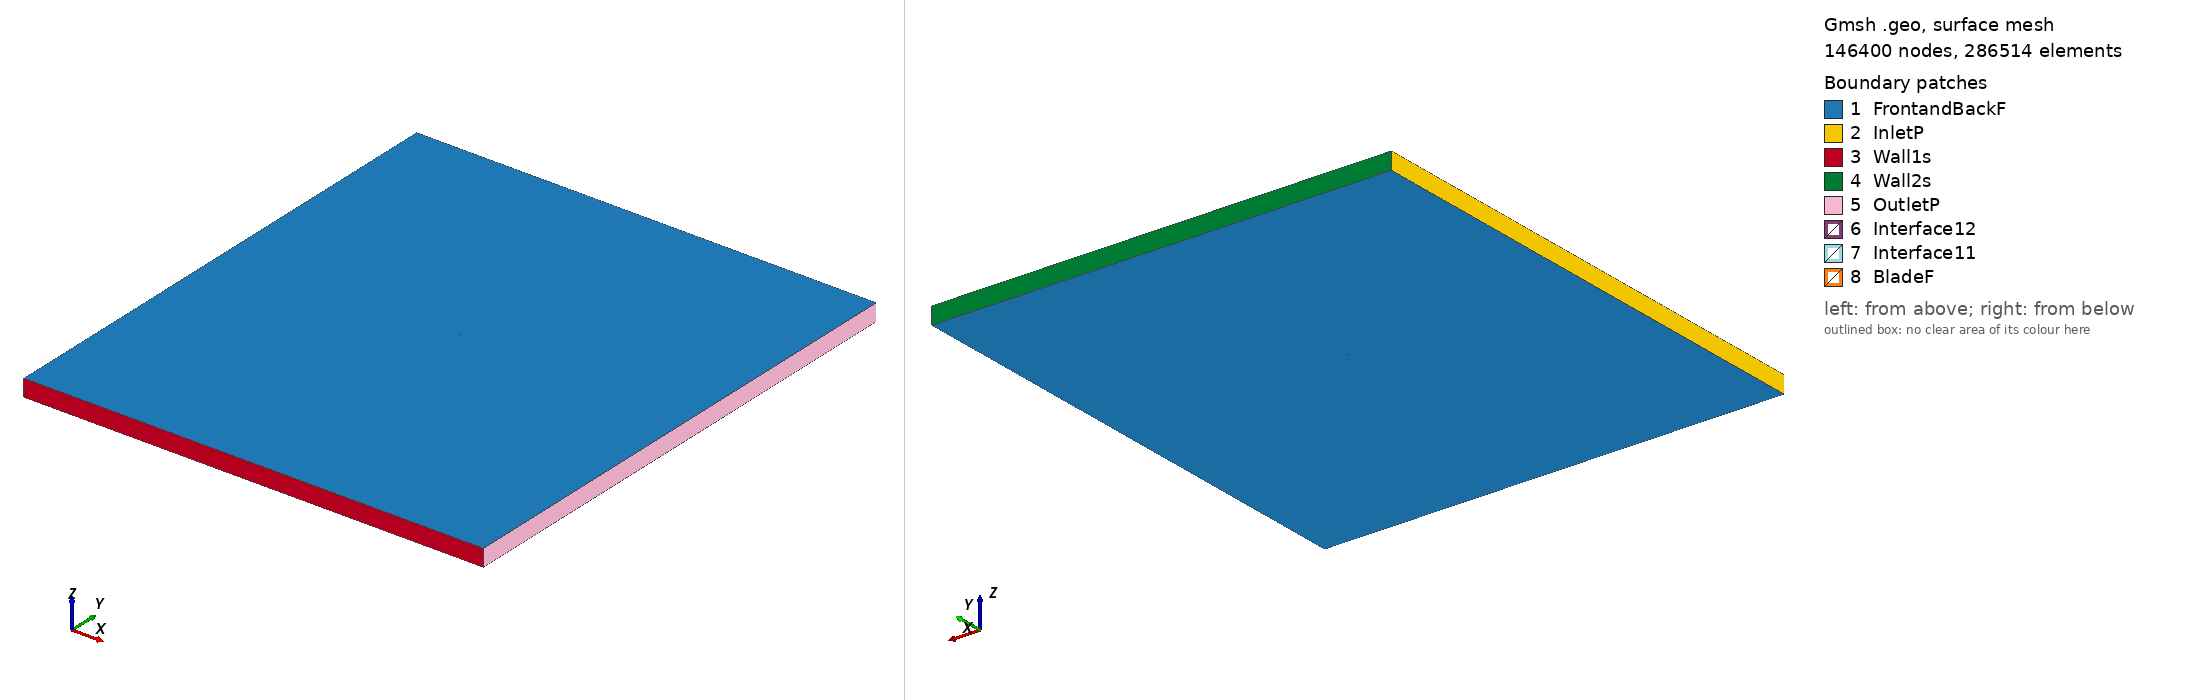

Gmsh geometry script, surface-meshed: 146400 nodes, 286514 surface elements. Boundary patches (legend numbers): 1 FrontandBackF, 2 InletP, 3 Wall1s, 4 Wall2s, 5 OutletP, 6 Interface12, 7 Interface11, 8 BladeF. Left view from above one corner, right view from below the opposite corner. Legend entries are the model's physical surfaces. The drawing asked Gmsh for element sizes between 1% and 20% of the model's largest extent; the script's own settings can give other sizes.

=== goe174_tsr_5.7336_aoa_3.4004.geo (drawn) ===
SetFactory("OpenCASCADE");

Point(1) = {0.074881, 0.729416, 0, 1.0};
Point(2) = {0.067497, 0.731847, 0, 1.0};
Point(3) = {0.060087, 0.733739, 0, 1.0};
Point(4) = {0.045255, 0.737344, 0, 1.0};
Point(5) = {0.030420, 0.740858, 0, 1.0};
Point(6) = {0.015555, 0.743805, 0, 1.0};
Point(7) = {0.000682, 0.746585, 0, 1.0};
Point(8) = {-0.014229, 0.748692, 0, 1.0};
Point(9) = {-0.029184, 0.749915, 0, 1.0};
Point(10) = {-0.044201, 0.750000, 0, 1.0};
Point(11) = {-0.051755, 0.749166, 0, 1.0};
Point(12) = {-0.059351, 0.747537, 0, 1.0};
Point(13) = {-0.063165, 0.746401, 0, 1.0};
Point(14) = {-0.067014, 0.744622, 0, 1.0};
Point(15) = {-0.070873, 0.742632, 0, 1.0};
Point(16) = {-0.072828, 0.741172, 0, 1.0};
Point(17) = {-0.074868, 0.738096, 0, 1.0};
Point(18) = {-0.073061, 0.736768, 0, 1.0};
Point(19) = {-0.071189, 0.736670, 0, 1.0};
Point(20) = {-0.067438, 0.736563, 0, 1.0};
Point(21) = {-0.063684, 0.736546, 0, 1.0};
Point(22) = {-0.059928, 0.736589, 0, 1.0};
Point(23) = {-0.052408, 0.736747, 0, 1.0};
Point(24) = {-0.044877, 0.737147, 0, 1.0};
Point(25) = {-0.029848, 0.737317, 0, 1.0};
Point(26) = {-0.014840, 0.737068, 0, 1.0};
Point(27) = {0.000138, 0.736279, 0, 1.0};
Point(28) = {0.015094, 0.735042, 0, 1.0};
Point(29) = {0.030046, 0.733728, 0, 1.0};
Point(30) = {0.044992, 0.732326, 0, 1.0};
Point(31) = {0.059923, 0.730653, 0, 1.0};
Point(32) = {0.067387, 0.729765, 0, 1.0};
Point(33) = {0.074855, 0.728981, 0, 1.0};
Point(34) = {-0.074881, -0.729416, 0, 1.0};
Point(35) = {-0.067497, -0.731847, 0, 1.0};
Point(36) = {-0.060087, -0.733739, 0, 1.0};
Point(37) = {-0.045255, -0.737344, 0, 1.0};
Point(38) = {-0.030420, -0.740858, 0, 1.0};
Point(39) = {-0.015555, -0.743805, 0, 1.0};
Point(40) = {-0.000682, -0.746585, 0, 1.0};
Point(41) = {0.014229, -0.748692, 0, 1.0};
Point(42) = {0.029184, -0.749915, 0, 1.0};
Point(43) = {0.044201, -0.750000, 0, 1.0};
Point(44) = {0.051755, -0.749166, 0, 1.0};
Point(45) = {0.059351, -0.747537, 0, 1.0};
Point(46) = {0.063165, -0.746401, 0, 1.0};
Point(47) = {0.067014, -0.744622, 0, 1.0};
Point(48) = {0.070873, -0.742632, 0, 1.0};
Point(49) = {0.072828, -0.741172, 0, 1.0};
Point(50) = {0.074868, -0.738096, 0, 1.0};
Point(51) = {0.073061, -0.736768, 0, 1.0};
Point(52) = {0.071189, -0.736670, 0, 1.0};
Point(53) = {0.067438, -0.736563, 0, 1.0};
Point(54) = {0.063684, -0.736546, 0, 1.0};
Point(55) = {0.059928, -0.736589, 0, 1.0};
Point(56) = {0.052408, -0.736747, 0, 1.0};
Point(57) = {0.044877, -0.737147, 0, 1.0};
Point(58) = {0.029848, -0.737317, 0, 1.0};
Point(59) = {0.014840, -0.737068, 0, 1.0};
Point(60) = {-0.000138, -0.736279, 0, 1.0};
Point(61) = {-0.015094, -0.735042, 0, 1.0};
Point(62) = {-0.030046, -0.733728, 0, 1.0};
Point(63) = {-0.044992, -0.732326, 0, 1.0};
Point(64) = {-0.059923, -0.730653, 0, 1.0};
Point(65) = {-0.067387, -0.729765, 0, 1.0};
Point(66) = {-0.074855, -0.728981, 0, 1.0};

// Lines: first blade (splines 1-4)
Spline(1) = {1:9};
Spline(2) = {9:24};
Spline(3) = {24:33};
Spline(4) = {33,1};

// Lines: second blade (splines 5-8)
Spline(5) = {34:42};
Spline(6) = {42:57};
Spline(7) = {57:66};
Spline(8) = {66,34};

// Outer domain (points 20001-4 and lines)
Point(67) = {-13.50000000, -15.00000000, 0, 1.0};
Point(68) = {-13.50000000, 15.00000000, 0, 1.0};
Point(69) = {13.50000000, 15.00000000, 0, 1.0};
Point(70) = {13.50000000, -15.00000000, 0, 1.0};
Line(11) = {67, 68};
Line(12) = {68, 69};
Line(13) = {69, 70};
Line(14) = {67, 70};

// Interface (between moving and stationary domain) (circles)
Circle(9) = {0, 0, 0, 0.80000000, 0, 2*Pi};
Circle(10) = {0, 0, 0, 0.80000000, 0, 2*Pi};

// Loops collect Lines/Splines/etc (blade1, blade2, domain, first circle)
Line Loop(1) = {1:4};
Line Loop(2) = {5:8};
Line Loop(3) = {11,12,13,-14};
Line Loop(4) = {9};

// BooleanDifference cuts out the circle/interface from the domain
Plane Surface(1) = {3};
Plane Surface(2) = {4};
BooleanDifference{ Surface{1}; Delete;}{ Surface{2}; Delete;}

// This one cuts out the blades from the inner circle/interface
Line Loop(6) = {10};
Plane Surface(5) = {6};
Plane Surface(6) = {1};
Plane Surface(7) = {2};
BooleanDifference{ Surface{5}; Delete;}{ Surface{6,7}; Delete;}

// extrude to 3rd dimension
Extrude {0, 0, 1} {Surface{1}; Surface{5}; Layers{1}; Recombine;}

// Physical Surfaces are the named boundaries (patches)
Physical Surface("Interface11") = {12};
Physical Surface("Interface12") = {10};

// sides of domain
Physical Surface("InletP") = {6};
Physical Surface("OutletP") = {9};

// top and bottom of domain
Physical Surface("Wall1s") = {7};
Physical Surface("Wall2s") = {8};

// Check FrontandBackF by ensuring there is nothing in the 3rd dimension
Physical Surface("FrontandBackF") = {1,11,5,21};
Physical Surface("BladeF") = {13:20};
Physical Volume("Turbine") = {2};
Physical Volume("Farfield") = {1};

// settings for airfoil boundary layer
Field[1] = BoundaryLayer;
Field[1].EdgesList = {1:8};
Field[1].hwall_n = 1e-3;
Field[1].thickness = 1.5e-2;
Field[1].ratio = 1.05;
Field[1].Quads = 1;
BoundaryLayer Field = 1;

// control points for mesh (blade and interface)
// floor((arc length / 1.5mm)/ 6) -> Transfinite Line
Transfinite Line {1,2,3,5,6,7} = 33 Using Progression 1;
Transfinite Line {4,8} = 1 Using Progression 1;
Transfinite Line {9, 15} = 800 Using Progression 1;

// For more information on gmsh syntax, visit http://gmsh.info/doc/texinfo/gmsh.html
